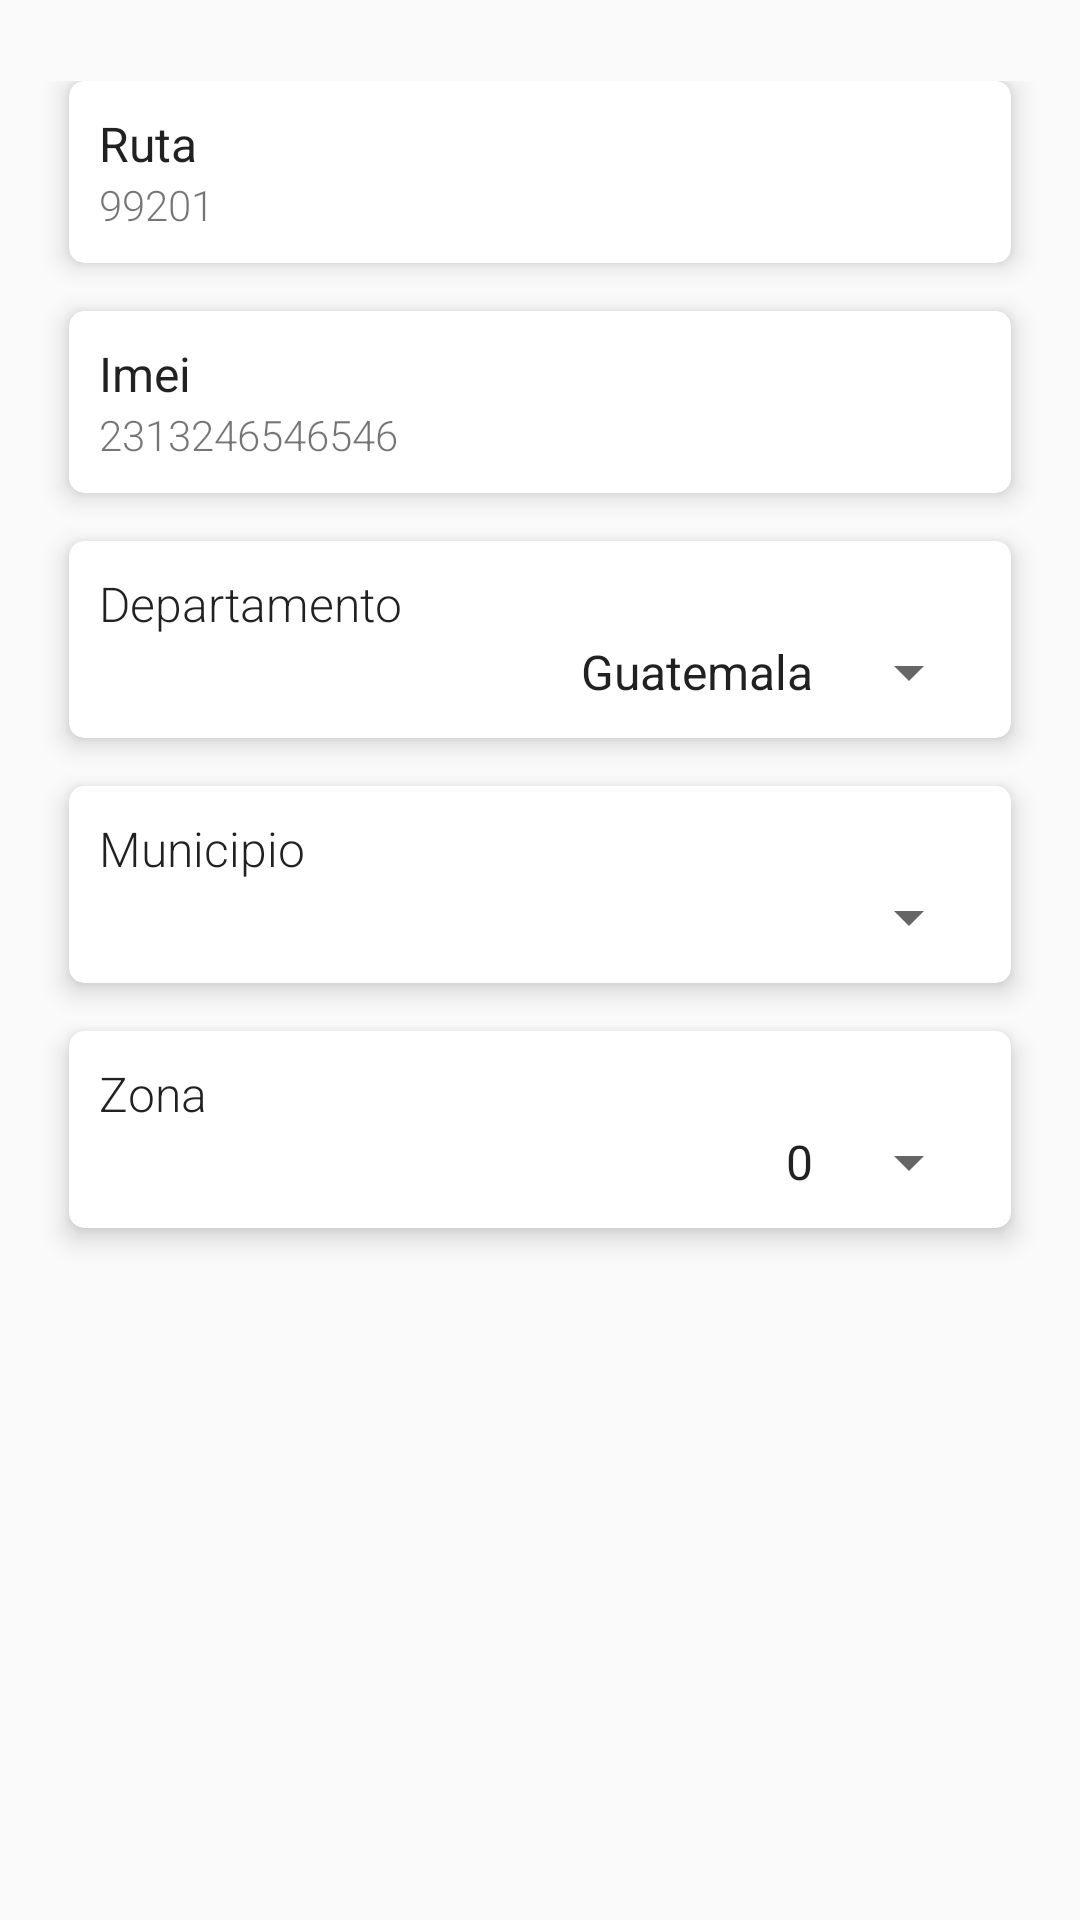

Write the Android layout XML for this screen, with the resource values it uses.
<!-- AndroidManifest.xml: application theme AppTheme -->
<!-- res/layout/activity_configuracion.xml -->
<?xml version="1.0" encoding="utf-8"?>
<androidx.core.widget.NestedScrollView xmlns:android="http://schemas.android.com/apk/res/android"
xmlns:app="http://schemas.android.com/apk/res-auto"
android:layout_width="match_parent"
android:layout_height="match_parent"
android:orientation="vertical">

<LinearLayout
    android:layout_width="match_parent"
    android:layout_height="wrap_content"
    android:orientation="vertical"
    android:padding="5dp">

    <GridLayout
        android:id="@+id/mainGrid"
        android:layout_width="match_parent"
        android:layout_height="wrap_content"
        android:layout_marginTop="20dp"
        android:layout_weight="8"
        android:alignmentMode="alignMargins"
        android:columnCount="1"
        android:columnOrderPreserved="false"
        android:padding="2dp"
        android:rowCount="3">

        

        
        <androidx.cardview.widget.CardView
            android:layout_width="0dp"
            android:layout_height="wrap_content"
            android:layout_rowWeight="1"
            android:layout_columnWeight="1"
            android:layout_marginLeft="16dp"
            android:layout_marginRight="16dp"
            android:layout_marginBottom="16dp"
            app:cardCornerRadius="5dp"
            app:cardElevation="5dp"
            >

            <LinearLayout
                android:layout_width="match_parent"
                android:layout_height="wrap_content"
                android:layout_margin="10dp"
                android:orientation="vertical">


                <TextView
                    android:id="@+id/textView2"
                    android:layout_width="match_parent"
                    android:layout_height="wrap_content"
                    android:text="Ruta"
                    android:textAppearance="@style/TextAppearance.AppCompat.SearchResult.Subtitle" />

                <TextView

                    android:fontFamily="sans-serif-light"
                    android:id="@+id/lblRuta"
                    android:layout_width="match_parent"
                    android:layout_height="wrap_content"
                    android:text="99201"/>

            </LinearLayout>

        </androidx.cardview.widget.CardView>

        
        <androidx.cardview.widget.CardView
            android:layout_width="0dp"
            android:layout_height="wrap_content"
            android:layout_rowWeight="1"
            android:layout_columnWeight="1"
            android:layout_marginLeft="16dp"
            android:layout_marginRight="16dp"
            android:layout_marginBottom="16dp"
            app:cardCornerRadius="5dp"
            app:cardElevation="5dp"
            >

            <LinearLayout
                android:layout_width="match_parent"
                android:layout_height="wrap_content"
                android:layout_margin="10dp"
                android:orientation="vertical">


                <TextView
                    android:id="@+id/textView9"
                    android:layout_width="match_parent"
                    android:layout_height="wrap_content"
                    android:text="Imei"
                    android:textAppearance="@style/TextAppearance.AppCompat.SearchResult.Subtitle"
                    app:layout_constraintEnd_toEndOf="parent"
                    app:layout_constraintStart_toStartOf="parent"
                    app:layout_constraintTop_toTopOf="parent" />

                <TextView
                    android:fontFamily="sans-serif-light"
                    android:id="@+id/lblImei"
                    android:layout_width="match_parent"
                    android:layout_height="wrap_content"
                    android:text="2313246546546"
                    app:layout_constraintEnd_toEndOf="@+id/textView2"
                    app:layout_constraintStart_toStartOf="@+id/textView2"
                    app:layout_constraintTop_toBottomOf="@+id/textView2" />

            </LinearLayout>

        </androidx.cardview.widget.CardView>
        <androidx.cardview.widget.CardView
            android:layout_width="0dp"
            android:layout_height="wrap_content"
            android:layout_rowWeight="1"
            android:layout_columnWeight="1"
            android:layout_marginLeft="16dp"
            android:layout_marginRight="16dp"
            android:layout_marginBottom="16dp"
            app:cardCornerRadius="5dp"
            app:cardElevation="5dp"
            >

            <LinearLayout
                android:layout_width="match_parent"
                android:layout_height="wrap_content"
                android:layout_margin="10dp"
                android:orientation="vertical">


                <TextView

                    android:fontFamily="sans-serif-light"
                    android:id="@+id/textViews"
                    android:layout_width="match_parent"
                    android:layout_height="wrap_content"
                    android:text="Departamento"
                    android:textAppearance="@style/TextAppearance.AppCompat.SearchResult.Subtitle"
                    app:layout_constraintEnd_toEndOf="parent"
                    app:layout_constraintStart_toStartOf="parent"
                    app:layout_constraintTop_toTopOf="parent" />

                <Spinner
                    android:gravity="end"
                    android:textAlignment="textEnd"
                    android:layout_width="match_parent"
                    android:layout_height="match_parent"
                    android:id="@+id/spDeptoPref"
                    android:entries="@array/deptos"
                    android:layout_alignParentRight="true">
                </Spinner>

            </LinearLayout>

        </androidx.cardview.widget.CardView>
        <androidx.cardview.widget.CardView
            android:layout_width="0dp"
            android:layout_height="wrap_content"
            android:layout_rowWeight="1"
            android:layout_columnWeight="1"
            android:layout_marginLeft="16dp"
            android:layout_marginRight="16dp"
            android:layout_marginBottom="16dp"
            app:cardCornerRadius="5dp"
            app:cardElevation="5dp"
            >

            <LinearLayout
                android:layout_width="match_parent"
                android:layout_height="wrap_content"
                android:layout_margin="10dp"
                android:orientation="vertical">


                <TextView

                    android:fontFamily="sans-serif-light"
                    android:id="@+id/textViewss"
                    android:layout_width="match_parent"
                    android:layout_height="wrap_content"
                    android:text="Municipio"
                    android:textAppearance="@style/TextAppearance.AppCompat.SearchResult.Subtitle"
                    app:layout_constraintEnd_toEndOf="parent"
                    app:layout_constraintStart_toStartOf="parent"
                    app:layout_constraintTop_toTopOf="parent" />

                <Spinner
                    android:layout_width="match_parent"
                    android:layout_height="match_parent"
                    android:id="@+id/spMunicipioPref"
                    android:gravity="end"
                    android:textAlignment="textEnd"
                  />

            </LinearLayout>

        </androidx.cardview.widget.CardView>
        <androidx.cardview.widget.CardView
            android:layout_width="0dp"
            android:layout_height="wrap_content"
            android:layout_rowWeight="1"
            android:layout_columnWeight="1"
            android:layout_marginLeft="16dp"
            android:layout_marginRight="16dp"
            android:layout_marginBottom="16dp"
            app:cardCornerRadius="5dp"
            app:cardElevation="5dp"
            >

            <LinearLayout
                android:layout_width="match_parent"
                android:layout_height="wrap_content"
                android:layout_margin="10dp"
                android:orientation="vertical">


                <TextView

                    android:fontFamily="sans-serif-light"
                    android:id="@+id/textView4"
                    android:layout_width="match_parent"
                    android:layout_height="wrap_content"
                    android:text="Zona"
                    android:textAppearance="@style/TextAppearance.AppCompat.SearchResult.Subtitle"
                    app:layout_constraintEnd_toEndOf="parent"
                    app:layout_constraintStart_toStartOf="parent"
                    app:layout_constraintTop_toTopOf="parent" />

                <Spinner
                    android:gravity="end"
                    android:textAlignment="textEnd"
                    android:layout_width="match_parent"
                    android:layout_height="match_parent"
                    android:id="@+id/spZonaPref"
                    android:entries="@array/zonas">
                </Spinner>

            </LinearLayout>

        </androidx.cardview.widget.CardView>



    </GridLayout>

</LinearLayout>
</androidx.core.widget.NestedScrollView>
<!-- resources referenced by this layout -->
<resources>
  <string-array name="deptos">
          <item>Guatemala</item>
          <item>Peten</item>
          <item>Izabal</item>
          <item>Alta verapaz</item>
          <item>Quiché</item>
          <item>Huehuetenango</item>
          <item>Escuintla</item>
  
          <item>San Marcos</item>
          <item>Jutiapa</item>
          <item>Baja Verapaz</item>
  
          <item>Santa Rosa</item>
          <item>Zacapa</item>
          <item>Suchitepéquez</item>
  
          <item>Chiquimula</item>
          <item>Jalapa</item>
          <item>Chimaltenango</item>
  
          <item>Quetzaltenango</item>
          <item>El Progreso</item>
          <item>Retalhuleu</item>
  
          <item>Sololá</item>
          <item>Totonicapán</item>
          <item>Sacatepéquez</item>
      </string-array>
  <string-array name="zonas">
          <item>0</item>
          <item>1</item>
          <item>2</item>
          <item>3</item>
          <item>4</item>
          <item>5</item>
          <item>6</item>
          <item>7</item>
          <item>8</item>
          <item>9</item>
          <item>10</item>
          <item>11</item>
          <item>12</item>
          <item>13</item>
          <item>14</item>
          <item>15</item>
          <item>16</item>
          <item>17</item>
          <item>18</item>
          <item>19</item>
          <item>20</item>
          <item>21</item>
      </string-array>
  <style name="AppTheme" parent="Theme.AppCompat.Light.DarkActionBar">
          
          <item name="colorPrimary">@color/colorPrimary</item>
          <item name="colorPrimaryDark">@color/colorPrimaryDark</item>
          <item name="colorAccent">@color/colorAccent</item>
      </style>
  <color name="colorPrimary">#000000</color>
  <color name="colorPrimaryDark">#000000</color>
  <color name="colorAccent">#b61827</color>
</resources>
